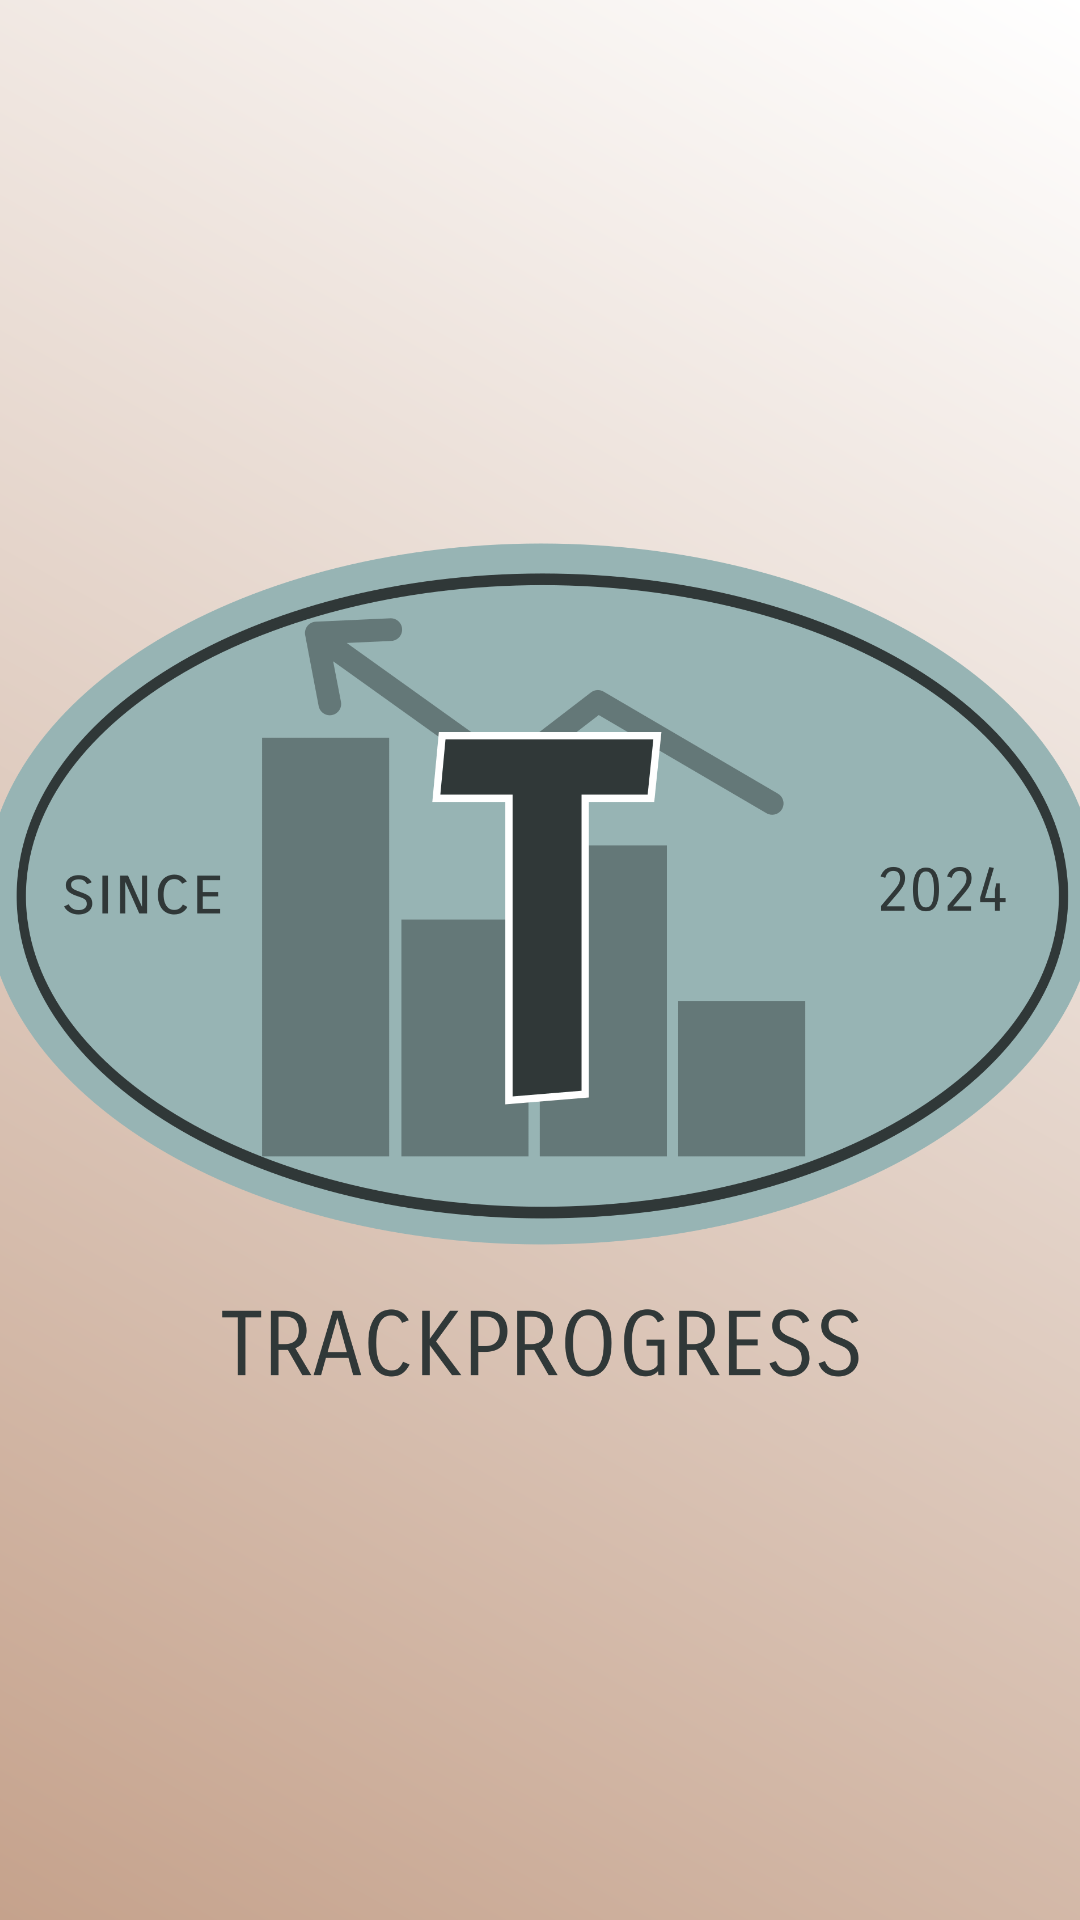

Here is an Android app screen rendered from its layout file. Give the layout XML and the strings, colors and styles it references.
<!-- AndroidManifest.xml: application theme Theme.TrackProgress -->
<!-- res/layout/activity_splash_screen.xml -->
<?xml version="1.0" encoding="utf-8"?>
<androidx.constraintlayout.widget.ConstraintLayout xmlns:android="http://schemas.android.com/apk/res/android"
    xmlns:app="http://schemas.android.com/apk/res-auto"
    xmlns:tools="http://schemas.android.com/tools"
    android:layout_width="match_parent"
    android:layout_height="match_parent"
    android:background="@drawable/gradient_background_primary"
    tools:context=".SplashScreen">

    <ImageView
        android:id="@+id/imgView"
        android:layout_width="378dp"
        android:layout_height="400dp"
        app:layout_constraintBottom_toBottomOf="parent"
        app:layout_constraintEnd_toEndOf="parent"
        app:layout_constraintStart_toStartOf="parent"
        app:layout_constraintTop_toTopOf="parent"
        app:srcCompat="@drawable/icon" />
</androidx.constraintlayout.widget.ConstraintLayout>
<!-- resources referenced by this layout -->
<resources>
  <!-- drawable gradient_background_primary (drawable) -->
  <?xml version="1.0" encoding="utf-8"?>
  <layer-list xmlns:android="http://schemas.android.com/apk/res/android">
      <item>
          <shape>
              <gradient
                  android:startColor="#C5A28C"
                  android:endColor="#FFFFFF"
                  android:angle="45"
              />
          </shape>
      </item>
  </layer-list>
  <!-- drawable icon: png bitmap (drawable, 64969 bytes) -->
  <style name="Theme.TrackProgress" parent="Base.Theme.TrackProgress" />
  <style name="Base.Theme.TrackProgress" parent="Theme.Material3.DayNight.NoActionBar">
          
          
      </style>
</resources>
